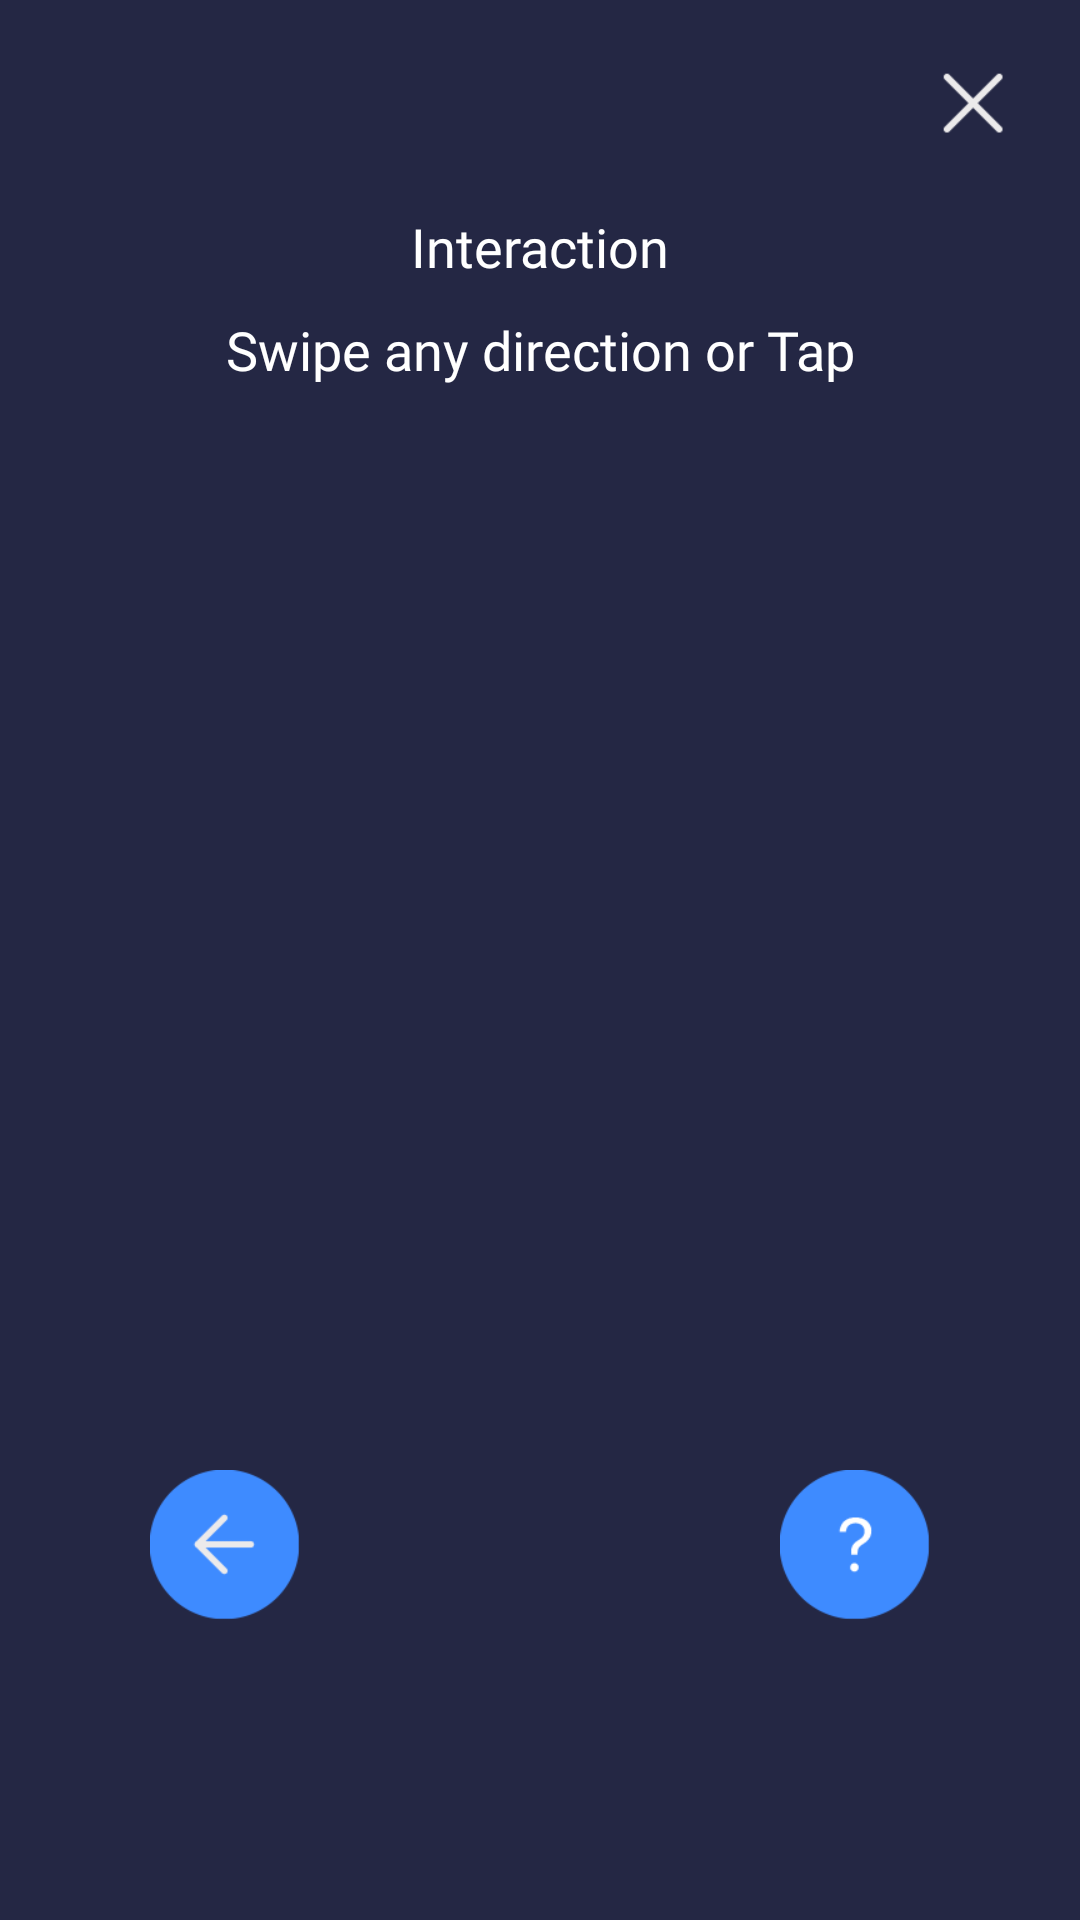

Android layout source for this screen:
<!-- AndroidManifest.xml: activity theme AppTheme -->
<!-- res/layout/activity_swipe_control.xml -->
<?xml version="1.0" encoding="utf-8"?>
<androidx.constraintlayout.widget.ConstraintLayout xmlns:android="http://schemas.android.com/apk/res/android"
    xmlns:app="http://schemas.android.com/apk/res-auto"
    xmlns:tools="http://schemas.android.com/tools"
    android:id="@+id/constraint"
    android:layout_width="match_parent"
    android:layout_height="match_parent"
    android:background="@color/colorPrimary1"
    tools:context=".activities.SwipeControlActivity">

    <ImageView
        android:id="@+id/buttonClose"
        android:layout_width="50dp"
        android:layout_height="50dp"
        android:layout_marginTop="10dp"
        android:layout_marginRight="10dp"
        android:clickable="true"
        android:foreground="@drawable/ripple_effect"
        android:onClick="closeClick"
        app:layout_constraintEnd_toEndOf="parent"
        app:layout_constraintTop_toTopOf="parent"
        app:srcCompat="@drawable/b_close" />

    <TextView
        android:id="@+id/textView"
        android:layout_width="wrap_content"
        android:layout_height="wrap_content"
        android:layout_marginTop="70dp"
        android:fontFamily="@font/rubik_regular"
        android:text="Interaction"
        android:textColor="#ffffff"
        android:textSize="18sp"
        app:layout_constraintEnd_toEndOf="parent"
        app:layout_constraintHorizontal_bias="0.5"
        app:layout_constraintStart_toStartOf="parent"
        app:layout_constraintTop_toTopOf="parent" />

    <TextView
        android:id="@+id/textGesture"
        android:layout_width="wrap_content"
        android:layout_height="wrap_content"
        android:layout_marginTop="10dp"
        android:fontFamily="@font/rubik_regular"
        android:text="Swipe any direction or Tap"
        android:textColor="#ffffff"
        android:textSize="18sp"
        app:layout_constraintEnd_toEndOf="parent"
        app:layout_constraintHorizontal_bias="0.5"
        app:layout_constraintStart_toStartOf="parent"
        app:layout_constraintTop_toBottomOf="@+id/textView" />












    <RelativeLayout
        android:id="@+id/relativeLayout"
        android:layout_width="match_parent"
        android:layout_height="70dp"
        android:layout_marginStart="50dp"
        android:layout_marginLeft="50dp"
        android:layout_marginEnd="50dp"
        android:layout_marginRight="50dp"
        android:layout_marginBottom="100dp"
        app:layout_constraintBottom_toBottomOf="parent"
        app:layout_constraintEnd_toEndOf="parent"
        app:layout_constraintStart_toStartOf="parent">

        <ImageView
            android:id="@+id/buttonBack1"
            android:layout_width="wrap_content"
            android:layout_height="match_parent"
            android:layout_alignParentLeft="true"
            android:clickable="true"
            android:foreground="@drawable/ripple_effect"
            android:onClick="backClick"
            android:layout_marginTop="20dp"
            android:adjustViewBounds="true"
            app:srcCompat="@drawable/b_back1" />

        <ImageView
            android:id="@+id/buttonHelp"
            android:layout_width="wrap_content"
            android:layout_height="wrap_content"
            android:layout_alignParentRight="true"
            android:clickable="true"
            android:foreground="@drawable/ripple_effect"
            android:layout_marginTop="20dp"
            android:adjustViewBounds="true"
            android:onClick="helpClick"
            app:srcCompat="@drawable/b_help" />
    </RelativeLayout>

</androidx.constraintlayout.widget.ConstraintLayout>
<!-- resources referenced by this layout -->
<resources>
  <color name="colorPrimary1">#242744</color>
  <!-- drawable b_back1: png bitmap (drawable, 876 bytes) -->
  <!-- drawable b_close: png bitmap (drawable, 352 bytes) -->
  <!-- drawable b_help: png bitmap (drawable, 1052 bytes) -->
  <!-- drawable circle: png bitmap (drawable, 851 bytes) -->
  <!-- drawable ripple_effect (drawable) -->
  <?xml version="1.0" encoding="utf-8"?>
  <ripple
      xmlns:android="http://schemas.android.com/apk/res/android"
      android:color="@color/colorPrimary1" />
  <style name="AppTheme" parent="Theme.AppCompat.Light.NoActionBar">
          
          <item name="colorPrimary">@color/colorPrimary</item>
          <item name="colorPrimaryDark">@color/colorPrimaryDark</item>
          <item name="colorAccent">@color/colorAccent</item>
      </style>
  <color name="colorPrimary">#474D7f</color>
  <color name="colorPrimaryDark">#1C2033</color>
  <color name="colorAccent">#7A83BF</color>
</resources>
